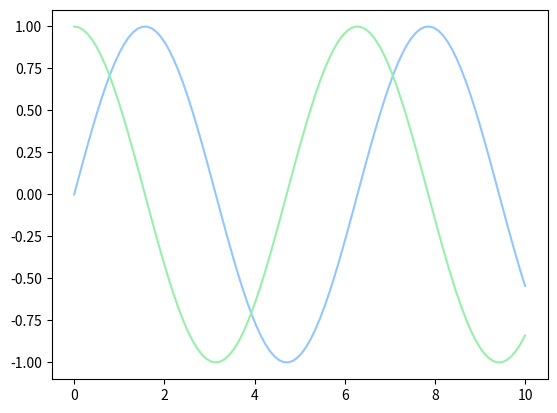
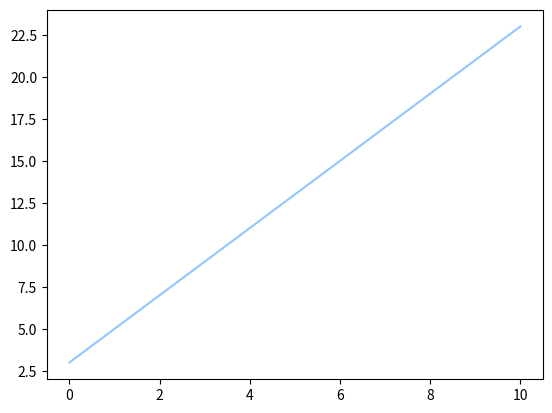

Recreate these plots in Python, in order.
import matplotlib.pyplot as plt
import numpy as np

plt.style.use('seaborn-v0_8-pastel')
#rember that x is the independent variable 
x_vals = np.linspace(0, 10, 100)
plt.plot(x_vals, np.sin(x_vals))
plt.plot(x_vals, np.cos(x_vals))

#plt.show()
plt.savefig('lineplots.png')

#alternativly set up a fig object for the plot 
fig = plt.figure()
ax = plt.axes()

ax.plot(x_vals, 2*(x_vals)+3)
fig.savefig('lineplot2.png')